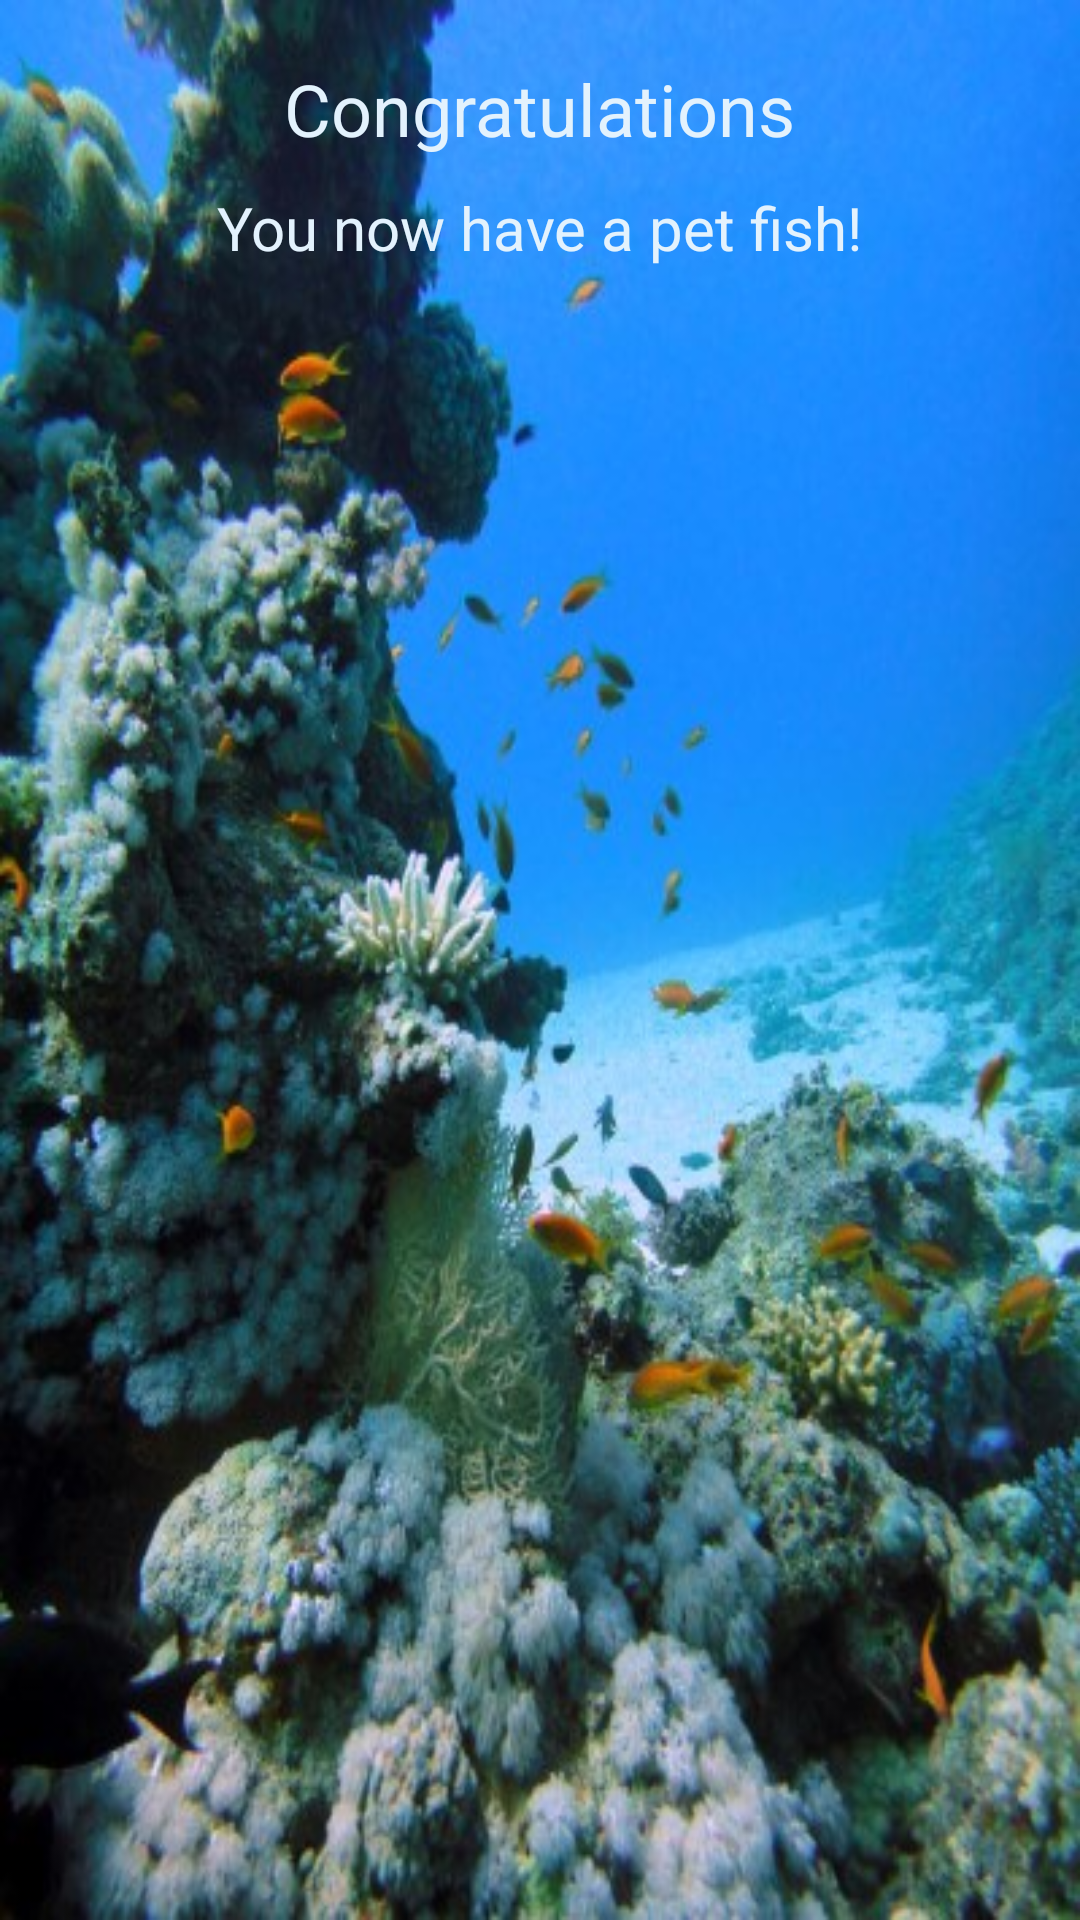

The Android layout XML behind this screen, and the referenced resources:
<!-- AndroidManifest.xml: application theme AppTheme -->
<!-- res/layout/activity_congrats.xml -->
<?xml version="1.0" encoding="utf-8"?>
<RelativeLayout xmlns:android="http://schemas.android.com/apk/res/android"
    android:id="@+id/RelativeLayout"
    android:layout_width="match_parent"
    android:layout_height="match_parent"
    android:background="@drawable/reefbackground">

    <ScrollView
        android:id="@+id/scrollView1"
        android:layout_width="match_parent"
        android:layout_height="fill_parent" >


        <LinearLayout
            android:layout_width="match_parent"
            android:layout_height="fill_parent"
            android:id="@+id/congratsLinearLayout"
            android:layout_marginTop="20dp"
            android:layout_marginLeft="20dp"
            android:layout_marginRight="20dp"
            android:gravity="center"
            android:orientation="vertical" >

            <TextView
                android:layout_width="wrap_content"
                android:layout_height="wrap_content"
                android:text="Congratulations"
                android:textSize="24sp"
                android:textColor="#e3f2fd"
                android:layout_marginBottom="10dp"
                />
            <TextView
                android:layout_width="wrap_content"
                android:layout_height="wrap_content"
                android:text="You now have a pet fish!"
                android:textSize="20sp"
                android:textColor="#e3f2fd"
                android:layout_marginBottom="20dp"
                />

        </LinearLayout>
    </ScrollView>
</RelativeLayout>
<!-- resources referenced by this layout -->
<resources>
  <!-- drawable reefbackground: jpg bitmap (drawable, 78463 bytes) -->
  <style name="AppTheme" parent="Theme.AppCompat.Light.DarkActionBar">
          
          <item name="colorPrimary">#01579b</item>
          
          <item name="colorPrimaryDark">#0d47a1</item>
          
          <item name="colorButtonNormal">#01579b</item>
      </style>
</resources>
